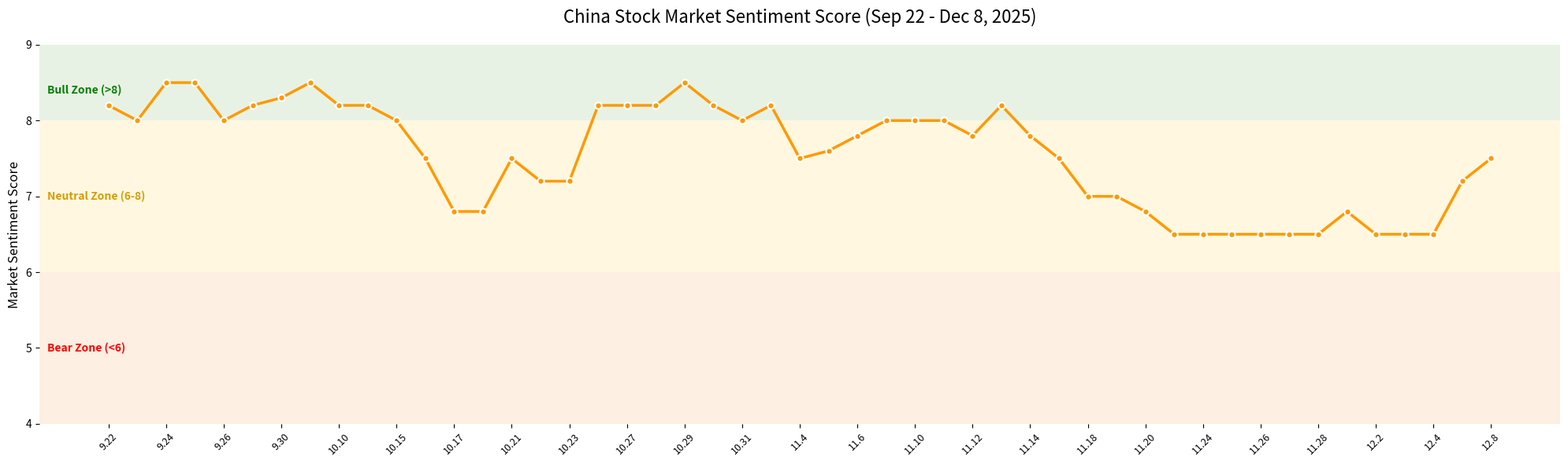

Write the Python code that produced this figure.
import matplotlib.pyplot as plt

# 1. 数据整合 (提取自您提供的所有图片)
# 数据顺序：9月 -> 10月 -> 11月 -> 12月
data_map = [
    # Image 1 (9.22 - 10.13)
    ('9.22', 8.2), ('9.23', 8.0), ('9.24', 8.5), ('9.25', 8.5), ('9.26', 8.0),
    ('9.29', 8.2), ('9.30', 8.3), ('10.9', 8.5), ('10.10', 8.2), ('10.13', 8.2),
    
    # Image 4 (10.15 - 10.29)
    ('10.15', 8.0), ('10.16', 7.5), ('10.17', 6.8), ('10.20', 6.8), ('10.21', 7.5),
    ('10.22', 7.2), ('10.23', 7.2), ('10.24', 8.2), ('10.27', 8.2), ('10.28', 8.2), ('10.29', 8.5),
    
    # Image 3 (10.30 - 11.10)
    ('10.30', 8.2), ('10.31', 8.0), ('11.3', 8.2), ('11.4', 7.5), ('11.5', 7.6),
    ('11.6', 7.8), ('11.7', 8.0), ('11.10', 8.0),
    
    # Image 2 (11.10 duplicate skipped, 11.11 - 11.24)
    ('11.11', 8.0), ('11.12', 7.8), ('11.13', 8.2), ('11.14', 7.8), ('11.17', 7.5),
    ('11.18', 7.0), ('11.19', 7.0), ('11.20', 6.8), ('11.21', 6.5), ('11.24', 6.5),
    
    # Image 5 (11.25 - 12.8)
    ('11.25', 6.5), ('11.26', 6.5), ('11.27', 6.5), ('11.28', 6.5), ('12.1', 6.8),
    ('12.2', 6.5), ('12.3', 6.5), ('12.4', 6.5), ('12.5', 7.2), ('12.8', 7.5)
]

dates = [x[0] for x in data_map]
scores = [x[1] for x in data_map]

# 2. 设置画布 (由于时间跨度长，设置得宽一些)
fig, ax = plt.subplots(figsize=(20, 6))

# 3. 绘制背景色带
# 绿色 (Bull Zone > 8)
ax.axhspan(8, 9, facecolor='#d9ead3', alpha=0.6) 
ax.text(0.005, 0.88, 'Bull Zone (>8)', transform=ax.transAxes, color='green', 
        fontweight='bold', fontsize=10, va='center')

# 黄色 (Neutral Zone 6-8)
ax.axhspan(6, 8, facecolor='#fff2cc', alpha=0.6)
ax.text(0.005, 0.60, 'Neutral Zone (6-8)', transform=ax.transAxes, color='#d69d00', 
        fontweight='bold', fontsize=10, va='center')

# 红色 (Bear Zone < 6)
ax.axhspan(4, 6, facecolor='#fce5cd', alpha=0.6)
ax.text(0.005, 0.20, 'Bear Zone (<6)', transform=ax.transAxes, color='red', 
        fontweight='bold', fontsize=10, va='center')

# 4. 绘制折线图
ax.plot(dates, scores, color='#ff9900', linewidth=2.5, marker='o', 
        markersize=6, markerfacecolor='#ff9900', markeredgecolor='white', markeredgewidth=1.5)

# 5. 设置坐标轴
ax.set_ylim(4, 9)
ax.set_ylabel('Market Sentiment Score', fontsize=12)
ax.set_title('China Stock Market Sentiment Score (Sep 22 - Dec 8, 2025)', fontsize=16, pad=20)

# 6. 美化图表
ax.spines['top'].set_visible(False)
ax.spines['right'].set_visible(False)
ax.spines['left'].set_visible(False)
ax.spines['bottom'].set_visible(False)
ax.grid(False) 

# X轴标签优化：由于日期很多，旋转45度并隔几个显示一个，防止重叠
# 这里设置为每隔2个显示一个标签 (slice [::2])，如果觉得不够密可以去掉 [::2]
plt.xticks(range(0, len(dates), 2), dates[::2], rotation=45, fontsize=9)
plt.yticks(fontsize=10)

plt.tight_layout()
plt.show()
